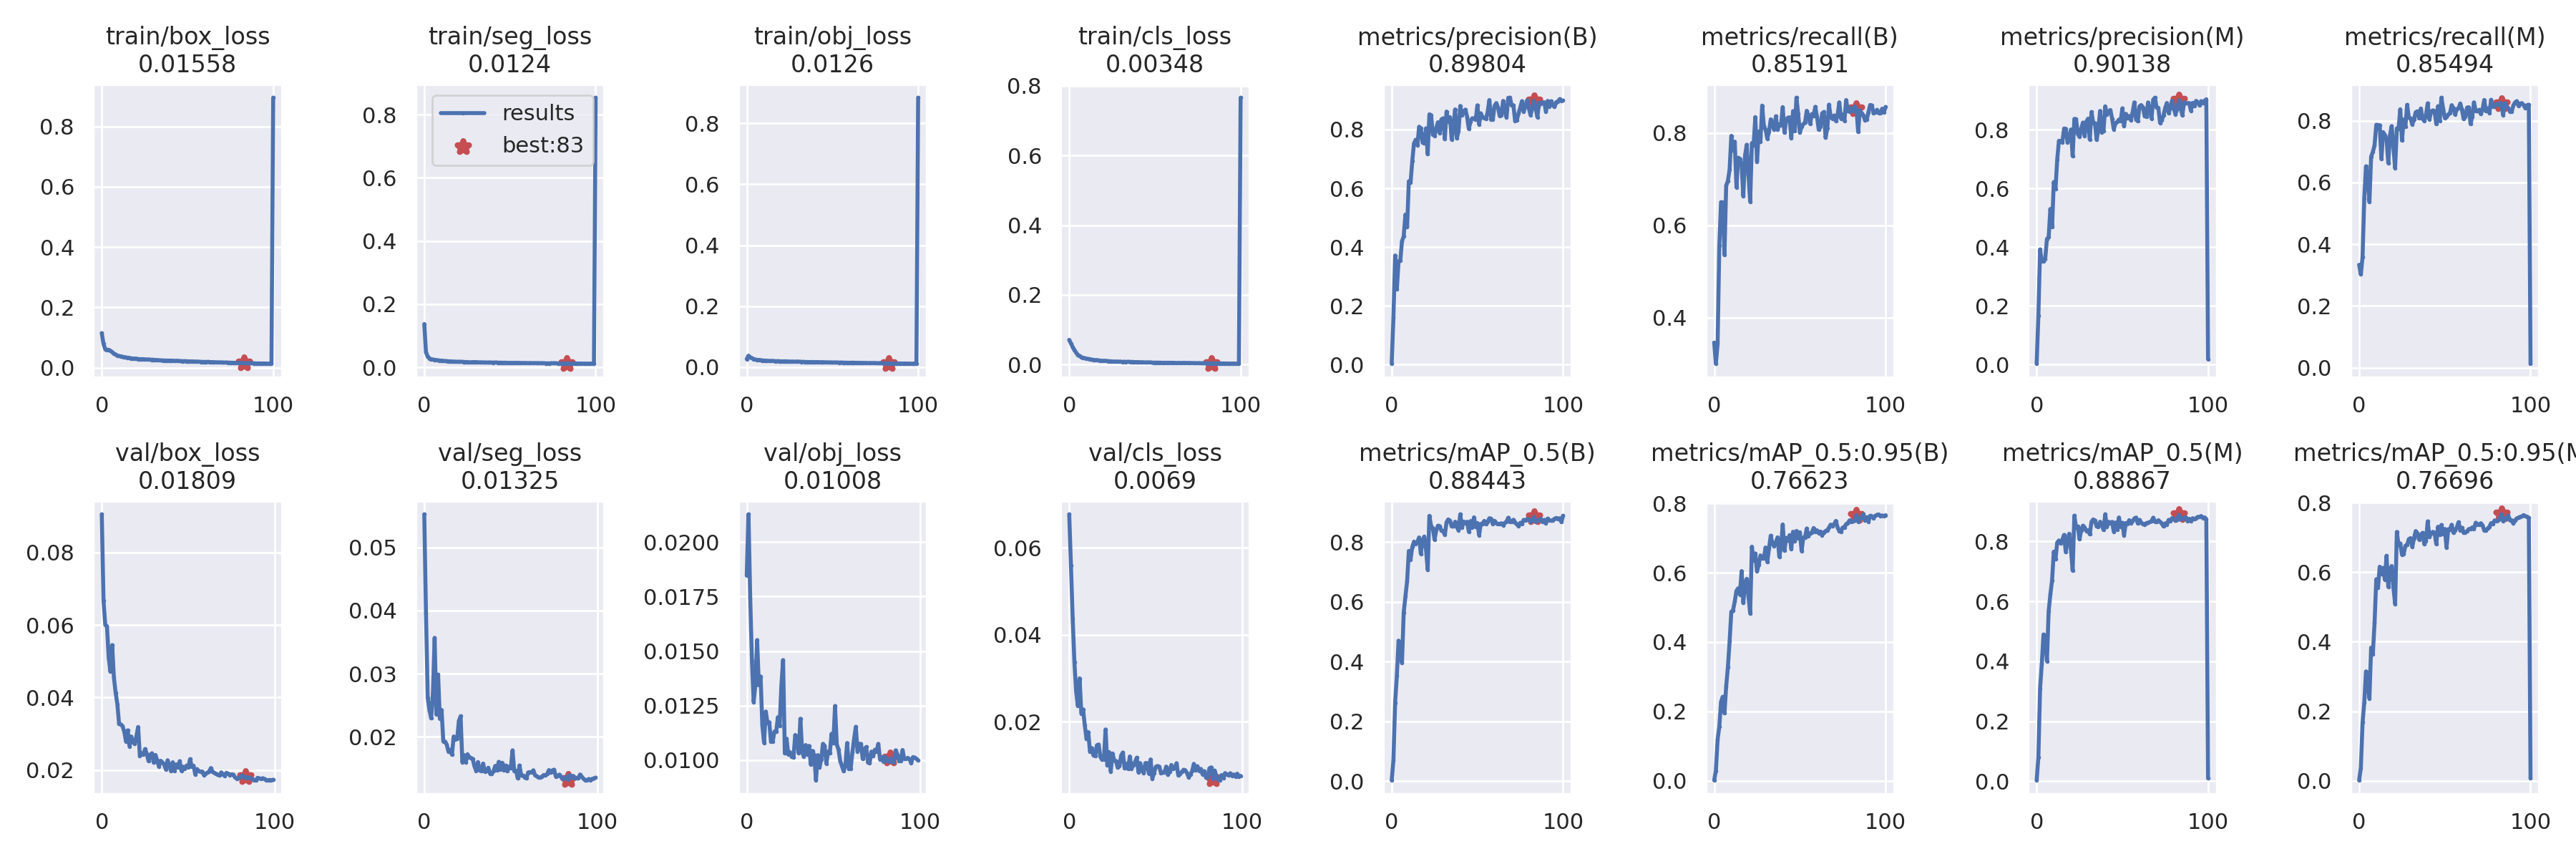

Source data for this figure (header and first rows):
epoch, train/box_loss, train/seg_loss, train/obj_loss, train/cls_loss, metrics/precision(B), metrics/recall(B), metrics/mAP_0.5(B), metrics/mAP_0.5:0.95(B), metrics/precision(M), metrics/recall(M), metrics/mAP_0.5(M), metrics/mAP_0.5:0.95(M), val/box_loss, val/seg_loss, val/obj_loss, val/cls_loss, x/lr0, x/lr1, x/lr2
0, 0.1147, 0.1369, 0.02664, 0.07105, 0.002766, 0.3456, 0.003111, 0.00101, 0.002631, 0.3334, 0.003432, 0.001101, 0.09055, 0.05522, 0.01847, 0.06766, 0.0856, 0.0016, 0.0016
1, 0.07926, 0.04859, 0.03748, 0.06062, 0.1587, 0.2999, 0.06935, 0.02881, 0.1653, 0.3021, 0.07979, 0.03642, 0.0668, 0.03951, 0.02128, 0.05593, 0.07027, 0.003267, 0.003267
2, 0.06168, 0.03327, 0.03252, 0.05044, 0.3711, 0.3427, 0.2623, 0.1184, 0.3923, 0.3587, 0.3092, 0.1674, 0.0601, 0.02619, 0.01745, 0.04378, 0.0549, 0.004901, 0.004901
3, 0.05961, 0.0286, 0.02933, 0.04229, 0.2561, 0.5554, 0.3523, 0.1559, 0.3512, 0.549, 0.3918, 0.2249, 0.05965, 0.02422, 0.01457, 0.03365, 0.0395, 0.006501, 0.006501
4, 0.05944, 0.02564, 0.02654, 0.03431, 0.3515, 0.65, 0.4704, 0.2271, 0.3519, 0.6523, 0.4897, 0.3147, 0.05088, 0.02294, 0.01267, 0.02692, 0.02407, 0.008067, 0.008067
5, 0.05656, 0.0247, 0.02493, 0.02807, 0.3527, 0.6497, 0.4624, 0.2421, 0.3603, 0.621, 0.479, 0.2857, 0.04714, 0.02692, 0.01345, 0.02372, 0.009505, 0.009505, 0.009505
6, 0.05216, 0.02372, 0.02383, 0.02427, 0.4197, 0.5359, 0.3959, 0.1945, 0.4281, 0.5366, 0.401, 0.2367, 0.05445, 0.03568, 0.01551, 0.02999, 0.009505, 0.009505, 0.009505
7, 0.04676, 0.02275, 0.02366, 0.02127, 0.4365, 0.6857, 0.564, 0.2717, 0.4342, 0.6836, 0.5672, 0.383, 0.04552, 0.02356, 0.01344, 0.02195, 0.009406, 0.009406, 0.009406
8, 0.0444, 0.02236, 0.02309, 0.01961, 0.5106, 0.6963, 0.618, 0.3274, 0.5303, 0.6986, 0.6238, 0.3646, 0.04129, 0.02985, 0.01384, 0.02286, 0.009307, 0.009307, 0.009307
9, 0.04072, 0.02134, 0.02196, 0.01802, 0.4687, 0.721, 0.6698, 0.4019, 0.4685, 0.7205, 0.6708, 0.4539, 0.03814, 0.02287, 0.01161, 0.0192, 0.009208, 0.009208, 0.009208
10, 0.03888, 0.02111, 0.02171, 0.01694, 0.624, 0.7937, 0.7708, 0.4877, 0.6219, 0.7863, 0.7662, 0.5799, 0.03268, 0.02427, 0.0108, 0.01605, 0.009109, 0.009109, 0.009109
11, 0.03785, 0.02048, 0.02115, 0.01627, 0.6192, 0.7624, 0.7422, 0.4914, 0.5977, 0.7858, 0.7421, 0.5546, 0.03256, 0.01928, 0.01223, 0.01765, 0.00901, 0.00901, 0.00901
12, 0.03609, 0.01974, 0.02082, 0.01521, 0.6925, 0.7813, 0.7838, 0.517, 0.699, 0.7852, 0.7965, 0.6159, 0.03207, 0.01926, 0.0117, 0.01312, 0.008911, 0.008911, 0.008911
13, 0.03536, 0.01963, 0.02046, 0.01444, 0.7528, 0.6821, 0.8019, 0.5481, 0.7628, 0.676, 0.8034, 0.5948, 0.03052, 0.01877, 0.01174, 0.01397, 0.008812, 0.008812, 0.008812
14, 0.03395, 0.01886, 0.02013, 0.01343, 0.765, 0.7462, 0.794, 0.5551, 0.7625, 0.7628, 0.7943, 0.6124, 0.02788, 0.01764, 0.01085, 0.01233, 0.008713, 0.008713, 0.008713
15, 0.03325, 0.01905, 0.02054, 0.01277, 0.7469, 0.744, 0.8013, 0.5372, 0.7579, 0.7536, 0.8064, 0.5788, 0.03094, 0.01796, 0.01086, 0.01214, 0.008614, 0.008614, 0.008614
16, 0.03272, 0.01859, 0.0197, 0.01283, 0.8096, 0.7309, 0.8158, 0.6048, 0.8048, 0.7404, 0.8221, 0.6474, 0.02653, 0.01718, 0.01131, 0.01465, 0.008515, 0.008515, 0.008515
17, 0.03098, 0.018, 0.01933, 0.01184, 0.8038, 0.6629, 0.7612, 0.5127, 0.8038, 0.6629, 0.7643, 0.5586, 0.02924, 0.02007, 0.0113, 0.01479, 0.008416, 0.008416, 0.008416
18, 0.03077, 0.01794, 0.01978, 0.01129, 0.7556, 0.7511, 0.8054, 0.5714, 0.7583, 0.7534, 0.8036, 0.6066, 0.02771, 0.01964, 0.01197, 0.01195, 0.008317, 0.008317, 0.008317
19, 0.02986, 0.01753, 0.01929, 0.01081, 0.7525, 0.7746, 0.8189, 0.5824, 0.7672, 0.7824, 0.8261, 0.618, 0.02715, 0.01969, 0.01158, 0.01131, 0.008218, 0.008218, 0.008218
20, 0.0306, 0.01756, 0.01902, 0.01067, 0.8041, 0.7087, 0.7772, 0.532, 0.8013, 0.7127, 0.7733, 0.5556, 0.02932, 0.02253, 0.01341, 0.01133, 0.008119, 0.008119, 0.008119
21, 0.02884, 0.01765, 0.01882, 0.01079, 0.7161, 0.6514, 0.7084, 0.4828, 0.7107, 0.6465, 0.703, 0.5092, 0.03186, 0.02328, 0.01459, 0.01825, 0.00802, 0.00802, 0.00802
22, 0.02858, 0.0173, 0.01915, 0.0103, 0.8518, 0.7779, 0.8882, 0.6753, 0.8376, 0.7749, 0.8864, 0.7163, 0.02381, 0.016, 0.01031, 0.01011, 0.007921, 0.007921, 0.007921
23, 0.02809, 0.01704, 0.01888, 0.009673, 0.8492, 0.7736, 0.8535, 0.6351, 0.8366, 0.774, 0.8466, 0.6783, 0.02462, 0.01713, 0.01099, 0.01307, 0.007822, 0.007822, 0.007822
24, 0.02864, 0.01661, 0.01837, 0.009392, 0.7839, 0.8344, 0.8474, 0.6554, 0.7861, 0.8368, 0.8501, 0.6831, 0.02422, 0.01598, 0.01026, 0.008642, 0.007723, 0.007723, 0.007723
25, 0.02785, 0.0168, 0.01837, 0.008967, 0.7792, 0.7381, 0.8084, 0.6043, 0.7764, 0.7357, 0.8076, 0.6508, 0.02577, 0.01726, 0.01036, 0.01275, 0.007624, 0.007624, 0.007624
26, 0.02728, 0.01575, 0.01792, 0.008584, 0.8054, 0.8032, 0.8407, 0.6235, 0.8048, 0.8036, 0.8381, 0.6531, 0.02444, 0.01677, 0.01016, 0.01112, 0.007525, 0.007525, 0.007525
27, 0.02746, 0.01617, 0.0183, 0.008352, 0.825, 0.7811, 0.8552, 0.6499, 0.8249, 0.781, 0.8529, 0.6767, 0.02244, 0.01669, 0.01012, 0.01103, 0.007426, 0.007426, 0.007426
28, 0.02697, 0.01615, 0.0179, 0.008633, 0.7872, 0.8594, 0.8536, 0.6423, 0.7791, 0.8512, 0.8468, 0.6787, 0.02419, 0.0165, 0.01115, 0.009501, 0.007327, 0.007327, 0.007327
29, 0.02651, 0.01664, 0.01813, 0.008117, 0.8347, 0.8149, 0.839, 0.6413, 0.8284, 0.8102, 0.8349, 0.6952, 0.02459, 0.01536, 0.01106, 0.009846, 0.007228, 0.007228, 0.007228
30, 0.02656, 0.01642, 0.01811, 0.008328, 0.8384, 0.8072, 0.8365, 0.673, 0.8384, 0.8072, 0.8372, 0.6983, 0.022, 0.01465, 0.01032, 0.01231, 0.007129, 0.007129, 0.007129
31, 0.02571, 0.01615, 0.01784, 0.007641, 0.7672, 0.7877, 0.8245, 0.6309, 0.7672, 0.7877, 0.824, 0.673, 0.02414, 0.01603, 0.0119, 0.01296, 0.00703, 0.00703, 0.00703
32, 0.02548, 0.01557, 0.01732, 0.008036, 0.8612, 0.8034, 0.867, 0.6708, 0.8612, 0.8034, 0.8659, 0.6974, 0.02263, 0.01471, 0.01039, 0.009308, 0.006931, 0.006931, 0.006931
33, 0.02505, 0.01554, 0.01735, 0.007603, 0.8262, 0.8295, 0.8763, 0.7071, 0.8231, 0.8271, 0.8737, 0.7186, 0.02094, 0.01458, 0.01016, 0.0104, 0.006832, 0.006832, 0.006832
34, 0.02421, 0.01555, 0.01683, 0.007924, 0.8423, 0.8187, 0.8722, 0.6844, 0.8233, 0.8302, 0.8703, 0.7124, 0.02254, 0.01579, 0.01069, 0.009222, 0.006733, 0.006733, 0.006733
35, 0.02434, 0.0153, 0.01702, 0.007744, 0.7662, 0.8073, 0.8526, 0.677, 0.7662, 0.8073, 0.8501, 0.6945, 0.02202, 0.01449, 0.01027, 0.01206, 0.006634, 0.006634, 0.006634
36, 0.02387, 0.0152, 0.01648, 0.007434, 0.8066, 0.8363, 0.8527, 0.6879, 0.8011, 0.8395, 0.849, 0.7079, 0.02154, 0.0146, 0.01065, 0.009287, 0.006535, 0.006535, 0.006535
37, 0.02376, 0.01518, 0.01691, 0.007558, 0.8685, 0.8075, 0.8685, 0.7022, 0.8647, 0.8057, 0.8659, 0.7135, 0.02013, 0.01512, 0.0098, 0.01009, 0.006436, 0.006436, 0.006436
38, 0.02372, 0.01511, 0.01692, 0.007215, 0.77, 0.8186, 0.851, 0.6461, 0.792, 0.7985, 0.8554, 0.6813, 0.02266, 0.01421, 0.01043, 0.01075, 0.006337, 0.006337, 0.006337
39, 0.02362, 0.0152, 0.01629, 0.006946, 0.7949, 0.817, 0.8397, 0.6745, 0.7962, 0.8178, 0.8386, 0.6904, 0.02132, 0.01419, 0.01022, 0.01178, 0.006238, 0.006238, 0.006238
40, 0.02337, 0.01501, 0.01666, 0.007089, 0.8805, 0.8561, 0.8933, 0.7395, 0.8805, 0.8561, 0.8908, 0.7466, 0.01966, 0.01458, 0.009076, 0.008429, 0.006139, 0.006139, 0.006139
41, 0.02358, 0.01507, 0.01685, 0.00642, 0.8483, 0.8009, 0.8485, 0.6639, 0.8512, 0.8039, 0.8496, 0.7018, 0.02212, 0.01541, 0.01023, 0.01053, 0.00604, 0.00604, 0.00604
42, 0.02289, 0.01521, 0.01622, 0.0068, 0.8618, 0.8279, 0.8692, 0.7005, 0.863, 0.8296, 0.8656, 0.7124, 0.01973, 0.01469, 0.009656, 0.008909, 0.005941, 0.005941, 0.005941
43, 0.02282, 0.01467, 0.01625, 0.006398, 0.8679, 0.8332, 0.8635, 0.6931, 0.8679, 0.8332, 0.8613, 0.7164, 0.02152, 0.01606, 0.01002, 0.008216, 0.005842, 0.005842, 0.005842
44, 0.02312, 0.01467, 0.0163, 0.006135, 0.8433, 0.8338, 0.8683, 0.7086, 0.8387, 0.8314, 0.8654, 0.7138, 0.02072, 0.01487, 0.01075, 0.01054, 0.005743, 0.005743, 0.005743
45, 0.02239, 0.01478, 0.0161, 0.00602, 0.8023, 0.7889, 0.8348, 0.6692, 0.8023, 0.7889, 0.8332, 0.6815, 0.02242, 0.01592, 0.01065, 0.01053, 0.005644, 0.005644, 0.005644
46, 0.02192, 0.01424, 0.01585, 0.00625, 0.8279, 0.8474, 0.8707, 0.7184, 0.8222, 0.8466, 0.8636, 0.7312, 0.01974, 0.01469, 0.009838, 0.008153, 0.005545, 0.005545, 0.005545
47, 0.02156, 0.01474, 0.01566, 0.006237, 0.8382, 0.8041, 0.8485, 0.6914, 0.8277, 0.7994, 0.8392, 0.7085, 0.02089, 0.01547, 0.01039, 0.01138, 0.005446, 0.005446, 0.005446
48, 0.02191, 0.01426, 0.01554, 0.005655, 0.8379, 0.8766, 0.8831, 0.7207, 0.8349, 0.8744, 0.8801, 0.7362, 0.0204, 0.01456, 0.01034, 0.007, 0.005347, 0.005347, 0.005347
49, 0.02166, 0.01414, 0.01549, 0.005447, 0.8331, 0.8418, 0.8522, 0.6989, 0.8293, 0.8394, 0.8483, 0.7096, 0.02121, 0.01526, 0.01121, 0.008229, 0.005248, 0.005248, 0.005248
50, 0.02128, 0.01399, 0.01519, 0.005536, 0.8827, 0.8007, 0.8642, 0.7169, 0.8734, 0.8089, 0.8624, 0.7248, 0.02073, 0.01506, 0.01078, 0.00967, 0.005149, 0.005149, 0.005149
51, 0.02109, 0.0142, 0.01528, 0.005595, 0.8176, 0.8143, 0.8236, 0.6632, 0.8128, 0.8121, 0.821, 0.6709, 0.02298, 0.01787, 0.01249, 0.009871, 0.00505, 0.00505, 0.00505
52, 0.02082, 0.01374, 0.01517, 0.005398, 0.8552, 0.8194, 0.8611, 0.7016, 0.8548, 0.8201, 0.8616, 0.7237, 0.02085, 0.01457, 0.01072, 0.009706, 0.004951, 0.004951, 0.004951
53, 0.02095, 0.0144, 0.0152, 0.005527, 0.8417, 0.8224, 0.8619, 0.7018, 0.8405, 0.8245, 0.8589, 0.7229, 0.02118, 0.01466, 0.01049, 0.008287, 0.004852, 0.004852, 0.004852
54, 0.02039, 0.01388, 0.01486, 0.004994, 0.8397, 0.8481, 0.8712, 0.7277, 0.8473, 0.8501, 0.8713, 0.737, 0.01875, 0.01345, 0.009958, 0.008326, 0.004753, 0.004753, 0.004753
55, 0.02013, 0.01416, 0.01502, 0.005088, 0.8369, 0.8371, 0.8602, 0.7061, 0.8332, 0.8403, 0.8612, 0.7134, 0.02022, 0.01549, 0.009729, 0.008376, 0.004654, 0.004654, 0.004654
56, 0.02026, 0.01375, 0.01492, 0.005156, 0.8604, 0.82, 0.8682, 0.7129, 0.8604, 0.82, 0.8682, 0.7209, 0.0197, 0.01388, 0.00949, 0.009728, 0.004555, 0.004555, 0.004555
57, 0.01985, 0.01341, 0.01484, 0.005032, 0.9006, 0.841, 0.8801, 0.7164, 0.8938, 0.8369, 0.877, 0.729, 0.01949, 0.01388, 0.009791, 0.007827, 0.004456, 0.004456, 0.004456
58, 0.01937, 0.01371, 0.01465, 0.005158, 0.8334, 0.8367, 0.8787, 0.729, 0.836, 0.8397, 0.88, 0.7444, 0.01957, 0.01361, 0.01079, 0.008594, 0.004357, 0.004357, 0.004357
59, 0.01932, 0.01351, 0.01431, 0.00507, 0.8347, 0.8568, 0.8609, 0.7175, 0.8295, 0.8557, 0.8603, 0.7207, 0.01858, 0.01344, 0.009609, 0.0101, 0.004258, 0.004258, 0.004258
... 41 more rows
